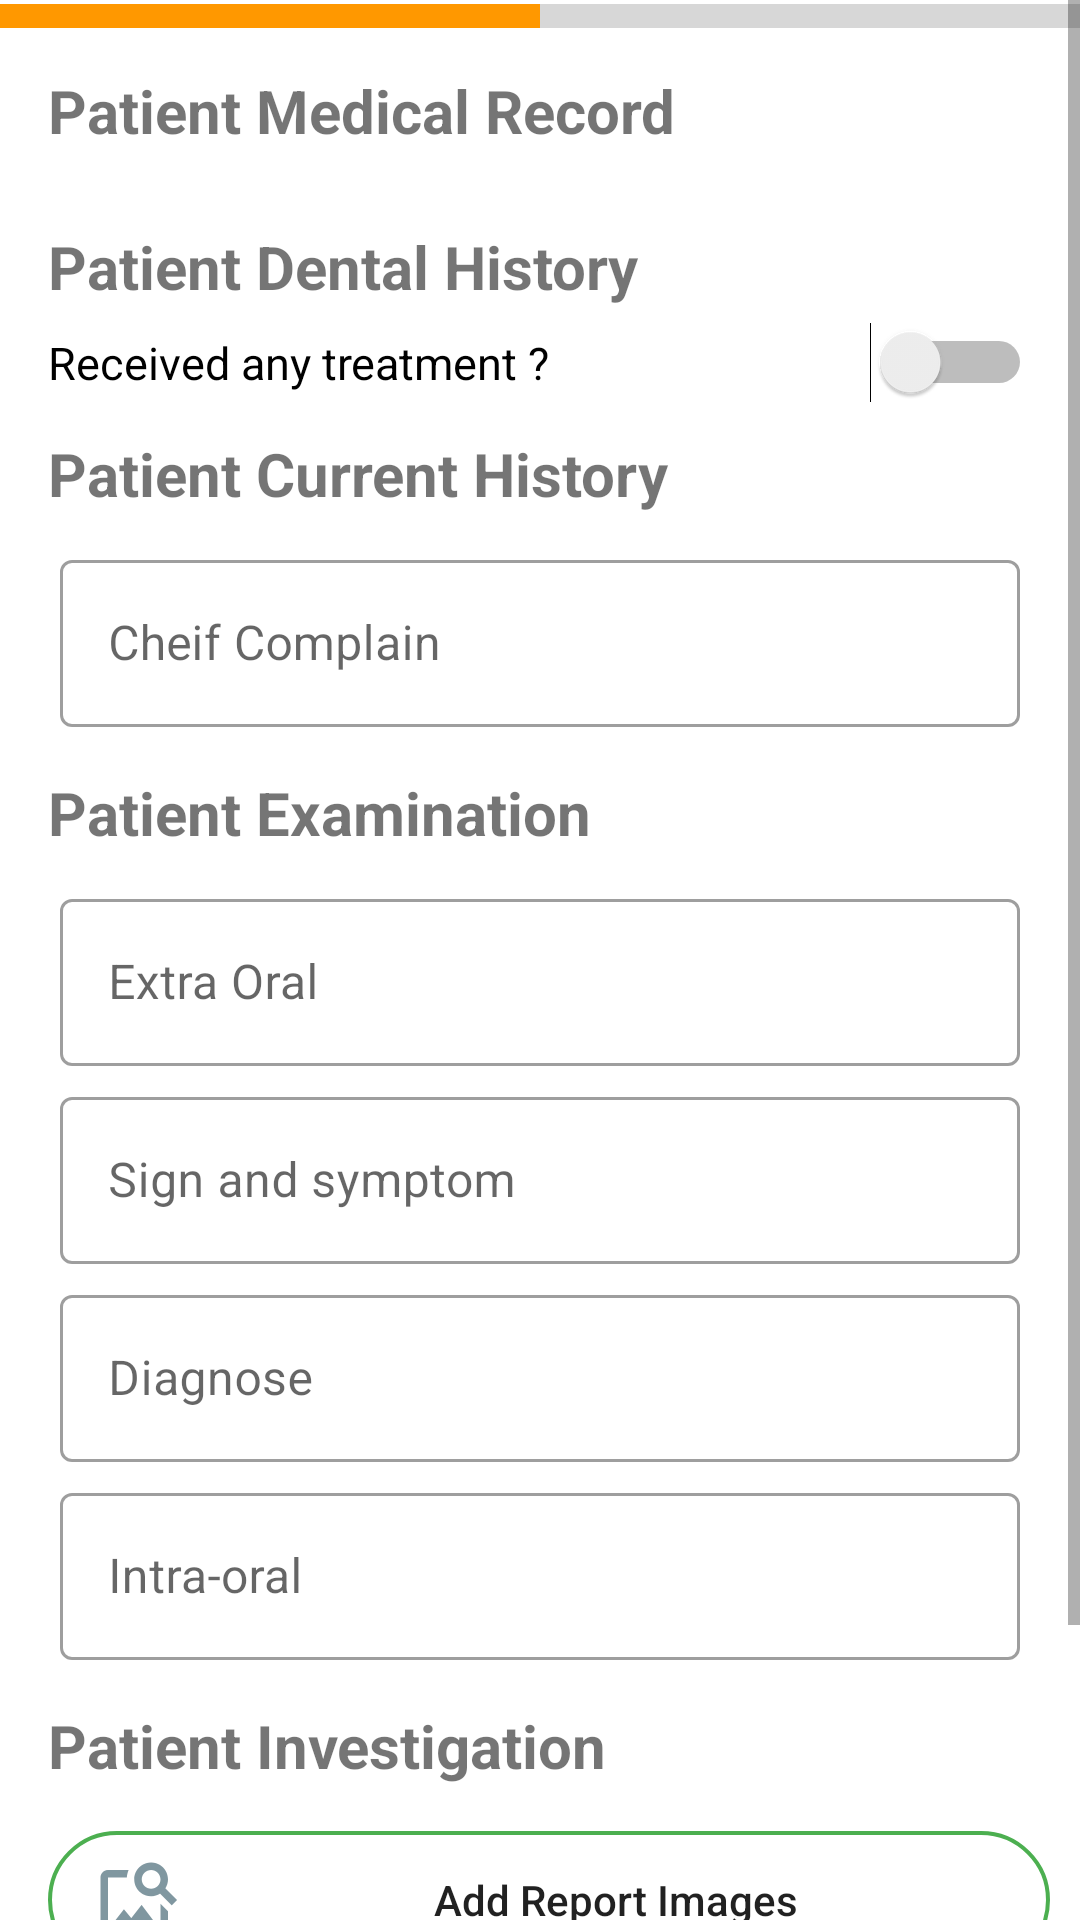

Layout XML and referenced resources for this Android screen:
<!-- AndroidManifest.xml: application theme Theme.DIMS -->
<!-- res/layout/activity_patient_disease_details.xml -->
<?xml version="1.0" encoding="utf-8"?>
<ScrollView xmlns:android="http://schemas.android.com/apk/res/android"
    xmlns:app="http://schemas.android.com/apk/res-auto"
    xmlns:tools="http://schemas.android.com/tools"
    android:layout_width="match_parent"
    android:fillViewport="true"
    android:layout_height="match_parent"
    tools:context=".New_Patient_Activity.PatientDiseaseDetails">

    <LinearLayout
        android:layout_width="match_parent"
        android:layout_height="match_parent"
        android:orientation="vertical">

        <ProgressBar
            android:id="@+id/progressBar"
            android:paddingTop="0dp"
            style="?android:attr/progressBarStyleHorizontal"
            android:layout_width="match_parent"
            android:progress="50"
            android:scaleY="2"
            android:layout_marginTop="-3dp"
            android:theme="@style/WhiteAccent"
            android:layout_height="wrap_content" />

        <TextView
            android:layout_width="match_parent"
            android:layout_height="wrap_content"
            android:paddingLeft="16dp"
            android:paddingTop="10dp"
            android:paddingBottom="5dp"
            android:text="Patient Medical Record"
            android:textSize="20sp"
            android:textStyle="bold"/>

    <LinearLayout
        android:layout_width="match_parent"
        android:layout_height="wrap_content"
        android:paddingTop="10dp"
        android:id="@+id/topLinearLayout"
        android:paddingLeft="16dp"
        android:orientation="vertical">

    </LinearLayout>

        <TextView
            android:layout_width="match_parent"
            android:layout_height="wrap_content"
            android:paddingLeft="16dp"
            android:paddingTop="10dp"
            android:paddingBottom="5dp"
            android:text="Patient Dental History"
            android:textSize="20sp"
            android:textStyle="bold"/>

        <Switch
            android:id="@+id/switchCheck"
            android:layout_width="match_parent"
            android:layout_height="wrap_content"
            android:text="Received any treatment ?"
            android:textSize="15sp"
            android:layout_marginLeft="16dp"
            android:layout_marginRight="16dp"/>

        <com.google.android.material.textfield.TextInputLayout
            android:layout_width="match_parent"
            android:layout_height="wrap_content"
            android:id="@+id/toplayout"
            android:visibility="gone"
            android:layout_marginTop="15dp"
            app:layout_constraintEnd_toEndOf="parent"
            android:layout_marginLeft="20dp"
            android:layout_marginRight="20dp"
            app:layout_constraintStart_toStartOf="parent"
            style="@style/Widget.MaterialComponents.TextInputLayout.OutlinedBox"
            app:layout_constraintTop_toBottomOf="@+id/closeIcon">

            <com.google.android.material.textfield.TextInputEditText
                android:layout_width="match_parent"
                android:layout_height="wrap_content"
                android:id="@+id/Disname"
                android:inputType="text"
                android:hint="Enter disease name" />

        </com.google.android.material.textfield.TextInputLayout>

       <TextView
           android:layout_width="match_parent"
           android:layout_height="wrap_content"
           android:layout_marginLeft="20dp"
           android:layout_marginTop="10dp"
           android:visibility="gone"
           android:id="@+id/selectStatement"
           android:textSize="16sp"
           android:text="Select satisfaction level"/>

       <Spinner
           android:layout_width="match_parent"
           android:layout_height="40dp"
           android:id="@+id/spinner"
           android:visibility="gone"
           android:entries="@array/statification"
           android:layout_marginLeft="20dp"
           android:layout_marginRight="20dp"/>


        <TextView
            android:layout_width="match_parent"
            android:layout_height="wrap_content"
            android:paddingLeft="16dp"
            android:paddingTop="10dp"
            android:paddingBottom="5dp"
            android:text="Patient Current History"
            android:textSize="20sp"
            android:textStyle="bold"/>


        <com.google.android.material.textfield.TextInputLayout
            android:layout_width="match_parent"
            android:layout_height="wrap_content"
            android:layout_marginTop="5dp"
            app:layout_constraintEnd_toEndOf="parent"
            android:layout_marginLeft="20dp"
            android:layout_marginRight="20dp"
            app:layout_constraintStart_toStartOf="parent"
            style="@style/Widget.MaterialComponents.TextInputLayout.OutlinedBox"
            app:layout_constraintTop_toBottomOf="@+id/closeIcon">

            <com.google.android.material.textfield.TextInputEditText
                android:layout_width="match_parent"
                android:layout_height="wrap_content"
                android:id="@+id/cheif_compalin"
                android:inputType="textMultiLine"
                android:hint="Cheif Complain" />

        </com.google.android.material.textfield.TextInputLayout>


        <TextView
            android:layout_width="match_parent"
            android:layout_height="wrap_content"
            android:paddingLeft="16dp"
            android:paddingTop="15dp"
            android:paddingBottom="5dp"
            android:text="Patient Examination"
            android:textSize="20sp"
            android:textStyle="bold"/>


        <com.google.android.material.textfield.TextInputLayout
            android:layout_width="match_parent"
            android:layout_height="wrap_content"
            android:layout_marginTop="5dp"
            app:layout_constraintEnd_toEndOf="parent"
            android:layout_marginLeft="20dp"
            android:layout_marginRight="20dp"
            app:layout_constraintStart_toStartOf="parent"
            style="@style/Widget.MaterialComponents.TextInputLayout.OutlinedBox"
            app:layout_constraintTop_toBottomOf="@+id/closeIcon">

            <com.google.android.material.textfield.TextInputEditText
                android:layout_width="match_parent"
                android:layout_height="wrap_content"
                android:id="@+id/extra_oral"
                android:inputType="textMultiLine"
                android:hint="Extra Oral" />

        </com.google.android.material.textfield.TextInputLayout>


        <com.google.android.material.textfield.TextInputLayout
            android:layout_width="match_parent"
            android:layout_height="wrap_content"
            android:layout_marginTop="5dp"
            app:layout_constraintEnd_toEndOf="parent"
            android:layout_marginLeft="20dp"
            android:layout_marginRight="20dp"
            app:layout_constraintStart_toStartOf="parent"
            style="@style/Widget.MaterialComponents.TextInputLayout.OutlinedBox"
            app:layout_constraintTop_toBottomOf="@+id/closeIcon">

            <com.google.android.material.textfield.TextInputEditText
                android:layout_width="match_parent"
                android:layout_height="wrap_content"
                android:id="@+id/sign_symption"
                android:inputType="textMultiLine"
                android:hint="Sign and symptom" />

        </com.google.android.material.textfield.TextInputLayout>


        <com.google.android.material.textfield.TextInputLayout
            android:layout_width="match_parent"
            android:layout_height="wrap_content"
            android:layout_marginTop="5dp"
            app:layout_constraintEnd_toEndOf="parent"
            android:layout_marginLeft="20dp"
            android:layout_marginRight="20dp"
            app:layout_constraintStart_toStartOf="parent"
            style="@style/Widget.MaterialComponents.TextInputLayout.OutlinedBox"
            app:layout_constraintTop_toBottomOf="@+id/closeIcon">

            <com.google.android.material.textfield.TextInputEditText
                android:layout_width="match_parent"
                android:layout_height="wrap_content"
                android:id="@+id/diagnose"
                android:inputType="textMultiLine"
                android:hint="Diagnose" />

        </com.google.android.material.textfield.TextInputLayout>


        <com.google.android.material.textfield.TextInputLayout
            android:layout_width="match_parent"
            android:layout_height="wrap_content"
            android:layout_marginTop="5dp"
            app:layout_constraintEnd_toEndOf="parent"
            android:layout_marginLeft="20dp"
            android:layout_marginRight="20dp"
            app:layout_constraintStart_toStartOf="parent"
            style="@style/Widget.MaterialComponents.TextInputLayout.OutlinedBox"
            app:layout_constraintTop_toBottomOf="@+id/closeIcon">

            <com.google.android.material.textfield.TextInputEditText
                android:layout_width="match_parent"
                android:layout_height="wrap_content"
                android:id="@+id/intra_oral"
                android:inputType="textMultiLine"
                android:hint="Intra-oral" />

        </com.google.android.material.textfield.TextInputLayout>


        <TextView
            android:layout_width="match_parent"
            android:layout_height="wrap_content"
            android:paddingLeft="16dp"
            android:paddingTop="15dp"
            android:paddingBottom="5dp"
            android:text="Patient Investigation"
            android:textSize="20sp"
            android:textStyle="bold"/>

        <LinearLayout
            android:layout_width="match_parent"
            android:layout_height="wrap_content"
            android:layout_marginTop="10dp"
            android:orientation="horizontal">

            <android.widget.Button
                android:layout_width="match_parent"
                android:layout_height="46dp"
                android:layout_marginLeft="16dp"
                android:textAllCaps="false"
                android:text="Add Report Images"
                android:id="@+id/lab_report"
                android:paddingLeft="15dp"
                android:drawableLeft="@drawable/select_image_icon"
                android:background="@drawable/successbuttonback"
                android:layout_marginRight="10dp"
                android:layout_weight="1"/>

        </LinearLayout>

        <Button
            android:layout_width="match_parent"
            android:layout_height="50dp"
            android:layout_marginLeft="50dp"
            android:background="@drawable/button_back"
            android:layout_marginRight="50dp"
            android:text="Next"
            android:onClick="Next_Step"
            android:textSize="18sp"
            android:layout_marginTop="30dp"
            android:layout_marginBottom="20dp"/>

    </LinearLayout>

</ScrollView>
<!-- resources referenced by this layout -->
<resources>
  <string-array name="statification">
          <item>Low</item>
          <item>Medium</item>
          <item>High</item>
      </string-array>
  <!-- drawable button_back (drawable) -->
  <?xml version="1.0" encoding="utf-8"?>
  <selector xmlns:android="http://schemas.android.com/apk/res/android">
  <item>
      <shape>
          <gradient android:startColor="@color/purple_700"
              android:endColor="@color/purple_500"
              android:angle="360" android:type="linear"
              android:gradientRadius="@dimen/cardview_compat_inset_shadow"
              android:useLevel="false" android:centerX="100"
              android:centerY="200"/>
  
          <corners android:radius="100dp"/>
      </shape>
  </item>
  </selector>
  <!-- drawable select_image_icon (drawable) -->
  <vector android:alpha="0.8" android:height="30dp" android:tint="#607D88"
      android:viewportHeight="24" android:viewportWidth="24"
      android:width="30dp" xmlns:android="http://schemas.android.com/apk/res/android">
      <path android:fillColor="@android:color/white" android:pathData="M18,13v7L4,20L4,6h5.02c0.05,-0.71 0.22,-1.38 0.48,-2L4,4c-1.1,0 -2,0.9 -2,2v14c0,1.1 0.9,2 2,2h14c1.1,0 2,-0.9 2,-2v-5l-2,-2zM16.5,18h-11l2.75,-3.53 1.96,2.36 2.75,-3.54zM19.3,8.89c0.44,-0.7 0.7,-1.51 0.7,-2.39C20,4.01 17.99,2 15.5,2S11,4.01 11,6.5s2.01,4.5 4.49,4.5c0.88,0 1.7,-0.26 2.39,-0.7L21,13.42 22.42,12 19.3,8.89zM15.5,9C14.12,9 13,7.88 13,6.5S14.12,4 15.5,4 18,5.12 18,6.5 16.88,9 15.5,9z"/>
  </vector>
  <!-- drawable successbuttonback (drawable) -->
  <?xml version="1.0" encoding="utf-8"?>
  <selector xmlns:android="http://schemas.android.com/apk/res/android">
      <item>
          <shape>
               <stroke android:color="#4CAF50" android:width="1.4dp"/>
              <corners android:radius="100dp"/>
          </shape>
      </item>
  </selector>
  <style name="WhiteAccent">
          <item name="colorAccent">#FF9800</item> 
  
      </style>
  <style name="Theme.DIMS" parent="Theme.MaterialComponents.DayNight.DarkActionBar">
          
          <item name="colorPrimary">@color/purple_500</item>
          <item name="colorPrimaryVariant">@color/purple_700</item>
          <item name="colorOnPrimary">@color/white</item>
          
          <item name="colorSecondary">@color/teal_200</item>
          <item name="colorSecondaryVariant">@color/teal_700</item>
          <item name="colorOnSecondary">@color/black</item>
          
          <item name="android:statusBarColor" tools:targetApi="l">?attr/colorPrimaryVariant</item>
          
      </style>
  <color name="purple_700">#3199E2</color>
  <color name="purple_500">#3CB8EE</color>
  <color name="white">#FFFFFFFF</color>
  <color name="teal_200">#0E8F9F</color>
  <color name="teal_700">#FF018786</color>
  <color name="black">#FF000000</color>
</resources>
